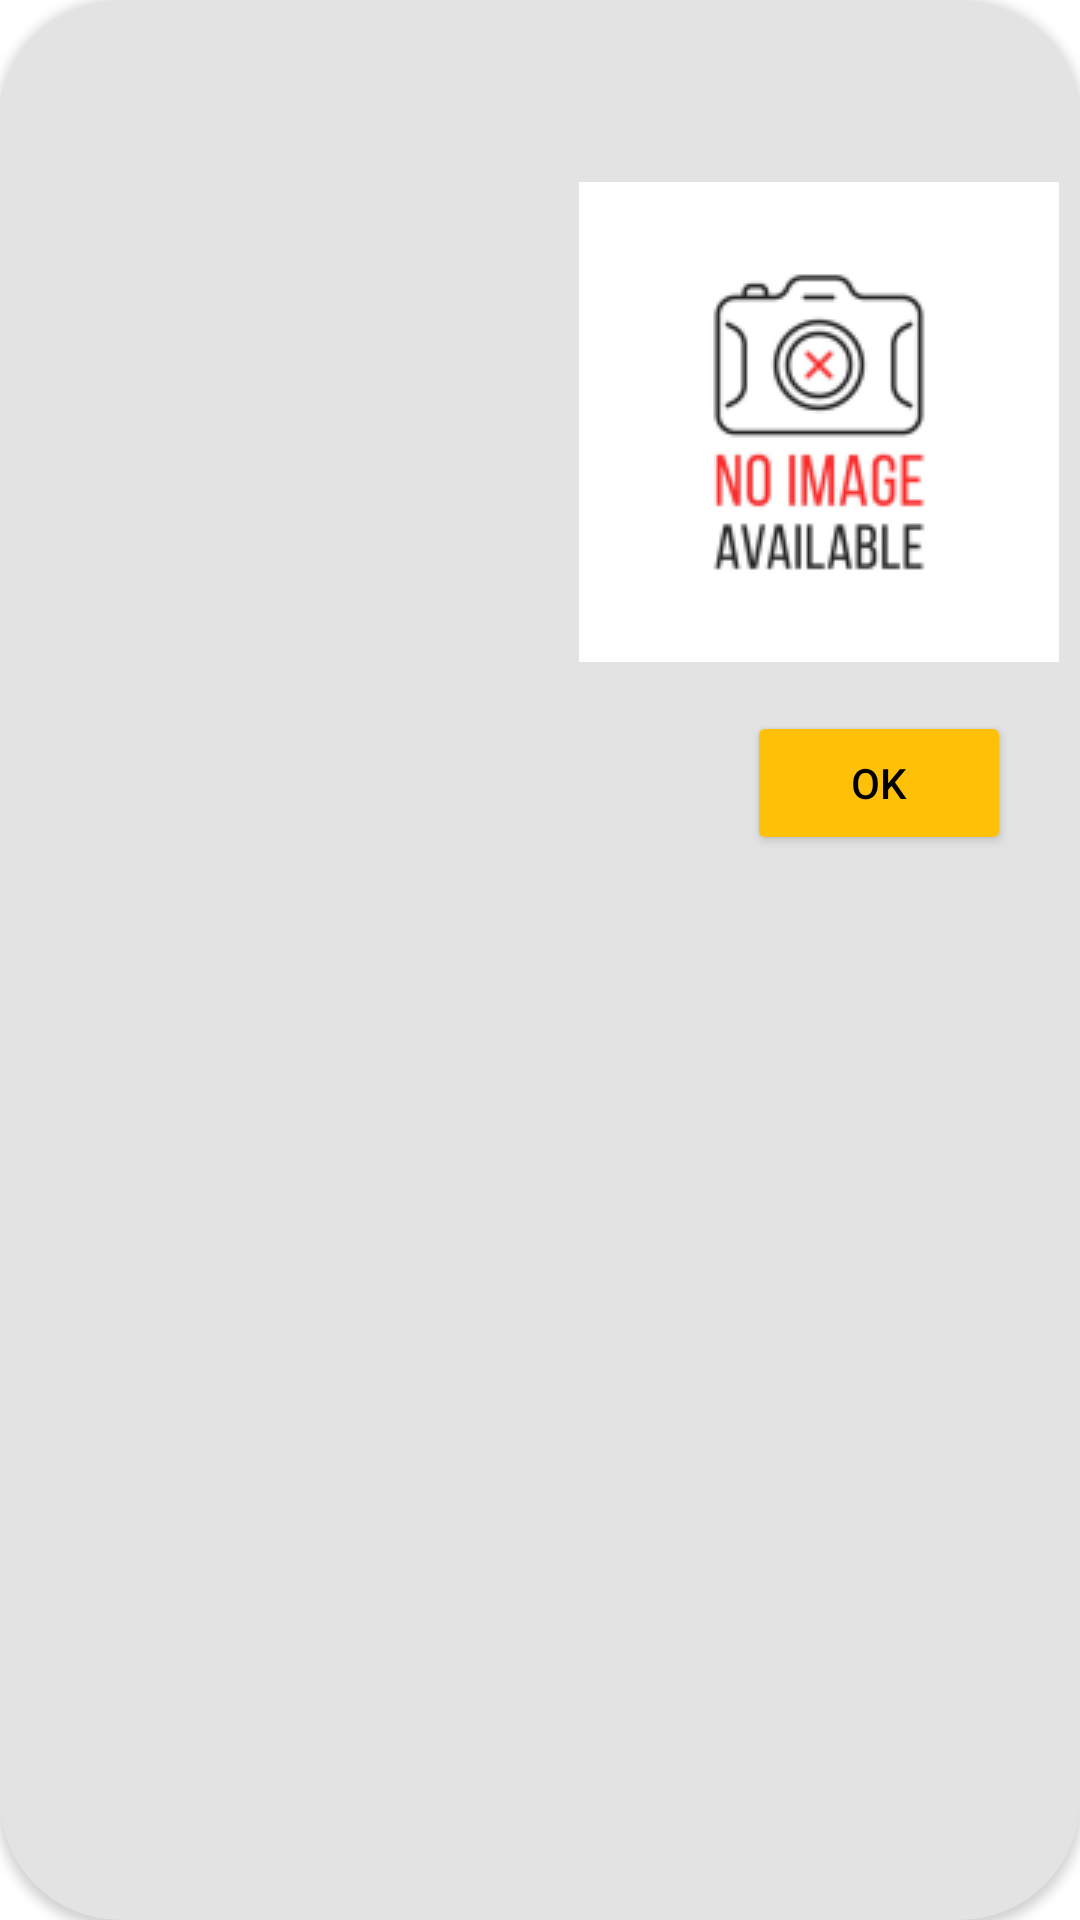

Android layout source for this screen:
<!-- AndroidManifest.xml: application theme Theme.KoalaExpress -->
<!-- res/layout/dialog_detail_winkelitem.xml -->
<?xml version="1.0" encoding="utf-8"?>
<androidx.cardview.widget.CardView xmlns:android="http://schemas.android.com/apk/res/android"
    xmlns:app="http://schemas.android.com/apk/res-auto"
    xmlns:tools="http://schemas.android.com/tools"
    android:layout_width="match_parent"
    android:layout_height="wrap_content"
    android:backgroundTint="@color/KoalaDetailGray"
    app:cardCornerRadius="40dp">

    <RelativeLayout
        android:layout_width="wrap_content"
        android:layout_height="wrap_content"
        android:layout_margin="5dp"
        android:orientation="vertical"
        android:padding="2dp"
        app:cardCornerRadius="2dp"
        app:cardElevation="2dp">
        <TextView
            android:id="@+id/txt_nameItem"
            android:layout_width="match_parent"
            android:layout_height="wrap_content"
            android:layout_alignParentTop="true"
            android:layout_alignParentLeft="true"
            android:layout_marginLeft="16dp"
            android:layout_marginRight="16dp"
            android:layout_marginTop="16dp"
            android:textStyle="bold"
            android:textSize="16sp"
            tools:text="Product Item naam" />
        <RelativeLayout
            android:id="@+id/layoutImageEnDescription"
            android:layout_width="match_parent"
            android:layout_height="wrap_content"
            android:layout_marginTop="16dp"
            android:layout_below="@id/txt_nameItem">
            <ImageView
                android:id="@+id/imageItem"
                android:layout_width="160dp"
                android:layout_height="160dp"
                android:layout_alignParentRight="true"
                android:layout_marginStart="2dp"
                android:layout_marginLeft="16dp"
                android:layout_marginRight="16dp"
                app:srcCompat="@mipmap/ic_no_image" />
            <TextView
                android:id="@+id/txt_itemDescription"
                android:layout_width="wrap_content"
                android:layout_height="wrap_content"
                android:layout_toLeftOf="@id/imageItem"
                android:layout_marginLeft="16dp"
                android:layout_alignParentLeft="true"
                tools:text="Item description"
                android:textSize="12sp"
                />
        </RelativeLayout>
        <TextView
            android:id="@+id/txt_itemDetail"
            android:layout_width="match_parent"
            android:layout_height="wrap_content"
            android:layout_marginLeft="16dp"
            android:layout_below="@id/layoutImageEnDescription"

            android:layout_alignParentLeft="true"
            tools:text="Item detail"
            android:textSize="12sp"
            />
        <Button
            android:id="@+id/btn_detaildlg_ok"
            android:layout_width="wrap_content"
            android:layout_height="wrap_content"
            android:layout_alignParentRight="true"
            android:layout_below="@id/txt_itemDetail"
            android:layout_marginRight="16dp"
            android:backgroundTint="@color/KoalaYellowButton"
            android:text="Ok"
            android:textColor="@color/black"
            android:textColorLink="@color/KoalaYellowButton" />


    </RelativeLayout>

</androidx.cardview.widget.CardView>
<!-- resources referenced by this layout -->
<resources>
  <color name="KoalaDetailGray">#E3E3E3</color>
  <color name="KoalaYellowButton">#FFC107</color>
  <color name="black">#FF000000</color>
  <!-- mipmap ic_no_image: png bitmap (mipmap-xhdpi, 8526 bytes) -->
  <style name="Theme.KoalaExpress" parent="Theme.MaterialComponents.DayNight.DarkActionBar">
          
          <item name="colorPrimary">@color/purple_500</item>
          <item name="colorPrimaryVariant">@color/purple_700</item>
          <item name="colorOnPrimary">@color/white</item>
          
          <item name="colorSecondary">@color/teal_200</item>
          <item name="colorSecondaryVariant">@color/teal_700</item>
          <item name="colorOnSecondary">@color/black</item>
          
          <item name="android:statusBarColor">?attr/colorPrimaryVariant</item>
          
      </style>
  <color name="purple_500">#FF6200EE</color>
  <color name="purple_700">#FF3700B3</color>
  <color name="white">#FFFFFFFF</color>
  <color name="teal_200">#FF03DAC5</color>
  <color name="teal_700">#FF018786</color>
</resources>
